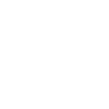
t = 0.00 s
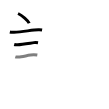
t = 3.50 s
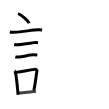
t = 6.75 s
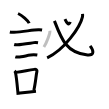
t = 10.25 s
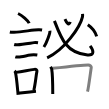
t = 13.50 s
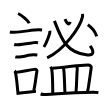
t = 17.00 s

The animated SVG that drew these frames (rendered in a browser with its animation timeline set to each time). Animation: 17 SMIL elements (animate=17); one cycle of 17.00 s.

<svg width="109px" height="109px" viewBox="0 0 px 109px" xmlns="http://www.w3.org/2000/svg" xmlns:xlink="http://www.w3.org/1999/xlink" xml:space="preserve" version="1.1"  baseProfile="full">
<path d="M18.05,13.5c3.93,1.72,10.15,7.07,11.13,9.75" style="fill:none;stroke:black;stroke-width:3;opacity:0">
  <animate attributeType="CSS" attributeName="opacity" from="0" to="1" begin="0s" dur="1s" repeatCount="0" fill="freeze" />
</path>
<path d="M9.87,31.98c0.73,0.19,3.48,0.22,4.2,0.19c8.93-0.34,17.9-2.17,24.4-2.33c1.21-0.03,3.02,0.09,3.62,0.19" style="fill:none;stroke:black;stroke-width:3;opacity:0">
  <animate attributeType="CSS" attributeName="opacity" from="0" to="1" begin="1s" dur="1s" repeatCount="0" fill="freeze" />
</path>
<path d="M14.18,44.56c0.43,0.12,3.04,0.13,3.47,0.12c4.44-0.14,11.86-1.43,16.34-2.05c0.7-0.1,3.68,0.06,4.04,0.12" style="fill:none;stroke:black;stroke-width:3;opacity:0">
  <animate attributeType="CSS" attributeName="opacity" from="0" to="1" begin="2s" dur="1s" repeatCount="0" fill="freeze" />
</path>
<path d="M15.3,56.83c0.38,0.12,2.71,0.13,3.1,0.12c3.97-0.13,11.43-2.11,15.33-2.09c0.63,0,3.29,0.06,3.6,0.11" style="fill:none;stroke:black;stroke-width:3;opacity:0">
  <animate attributeType="CSS" attributeName="opacity" from="0" to="1" begin="3s" dur="1s" repeatCount="0" fill="freeze" />
</path>
<path d="M14.51,70.9c0.39,0.36,0.83,1.15,0.96,1.63c1.11,4.21,2.03,15.96,2.64,22.21" style="fill:none;stroke:black;stroke-width:3;opacity:0">
  <animate attributeType="CSS" attributeName="opacity" from="0" to="1" begin="4s" dur="1s" repeatCount="0" fill="freeze" />
</path>
<path d="M15.94,72.37c7.2-0.89,11.9-2.1,18.55-3c1.67-0.22,2.68,1.04,2.44,2.06c-0.99,4.25-1.36,11.72-3.12,18.78" style="fill:none;stroke:black;stroke-width:3;opacity:0">
  <animate attributeType="CSS" attributeName="opacity" from="0" to="1" begin="5s" dur="1s" repeatCount="0" fill="freeze" />
</path>
<path d="M18.42,93.05c5.37-0.54,10.18-0.97,17.56-1.81" style="fill:none;stroke:black;stroke-width:3;opacity:0">
  <animate attributeType="CSS" attributeName="opacity" from="0" to="1" begin="6s" dur="1s" repeatCount="0" fill="freeze" />
</path>
<path d="M82.56,13.8c0.08,0.82,0.11,2.1-0.17,3.31c-2.23,9.83-17.91,32.7-35.25,40.71" style="fill:none;stroke:black;stroke-width:3;opacity:0">
  <animate attributeType="CSS" attributeName="opacity" from="0" to="1" begin="7s" dur="1s" repeatCount="0" fill="freeze" />
</path>
<path d="M54.45,20.89C61,38,66,53,87.56,54.94c7.58,0.68,5.75-4.89,2.59-9.05" style="fill:none;stroke:black;stroke-width:3;opacity:0">
  <animate attributeType="CSS" attributeName="opacity" from="0" to="1" begin="8s" dur="1s" repeatCount="0" fill="freeze" />
</path>
<path d="M64.95,19.02c1.12,2.38,3.8,7.98,5.28,2.84" style="fill:none;stroke:black;stroke-width:3;opacity:0">
  <animate attributeType="CSS" attributeName="opacity" from="0" to="1" begin="9s" dur="1s" repeatCount="0" fill="freeze" />
</path>
<path d="M49.92,30.7c0.33,2.3-3.34,12.46-6.02,16.3" style="fill:none;stroke:black;stroke-width:3;opacity:0">
  <animate attributeType="CSS" attributeName="opacity" from="0" to="1" begin="10s" dur="1s" repeatCount="0" fill="freeze" />
</path>
<path d="M87.8,24.74c3.45,2.34,7.55,7.13,8.84,11.68" style="fill:none;stroke:black;stroke-width:3;opacity:0">
  <animate attributeType="CSS" attributeName="opacity" from="0" to="1" begin="11s" dur="1s" repeatCount="0" fill="freeze" />
</path>
<path d="M50.47,66.8c0.49,0.72,1.13,1.5,1.23,2.11c0.83,4.84,1.05,15.84,1.06,25.21" style="fill:none;stroke:black;stroke-width:3;opacity:0">
  <animate attributeType="CSS" attributeName="opacity" from="0" to="1" begin="12s" dur="1s" repeatCount="0" fill="freeze" />
</path>
<path d="M52.47,68.32c8.79-1,32.59-3.42,35.78-3.42c1.75,0,3.18,1.66,3.01,2.63c-0.49,2.78-2.7,20.39-3.73,24.18" style="fill:none;stroke:black;stroke-width:3;opacity:0">
  <animate attributeType="CSS" attributeName="opacity" from="0" to="1" begin="13s" dur="1s" repeatCount="0" fill="freeze" />
</path>
<path d="M63.24,68c0.2,0.46,0.41,0.84,0.5,1.42c0.71,4.57,0.73,15.08,1.21,23.29" style="fill:none;stroke:black;stroke-width:3;opacity:0">
  <animate attributeType="CSS" attributeName="opacity" from="0" to="1" begin="14s" dur="1s" repeatCount="0" fill="freeze" />
</path>
<path d="M76.6,66.51c0.38,0.55,0.73,1.5,0.67,2.21c-0.62,7.08-0.48,14.22-1.24,23.29" style="fill:none;stroke:black;stroke-width:3;opacity:0">
  <animate attributeType="CSS" attributeName="opacity" from="0" to="1" begin="15s" dur="1s" repeatCount="0" fill="freeze" />
</path>
<path d="M40.63,93.96c1.37,0.46,3.88,0.53,5.25,0.46c14.25-0.76,21.49-2.1,47.71-2.22c2.28-0.01,3.65,0.22,4.79,0.45" style="fill:none;stroke:black;stroke-width:3;opacity:0">
  <animate attributeType="CSS" attributeName="opacity" from="0" to="1" begin="16s" dur="1s" repeatCount="0" fill="freeze" />
</path>
</svg>
